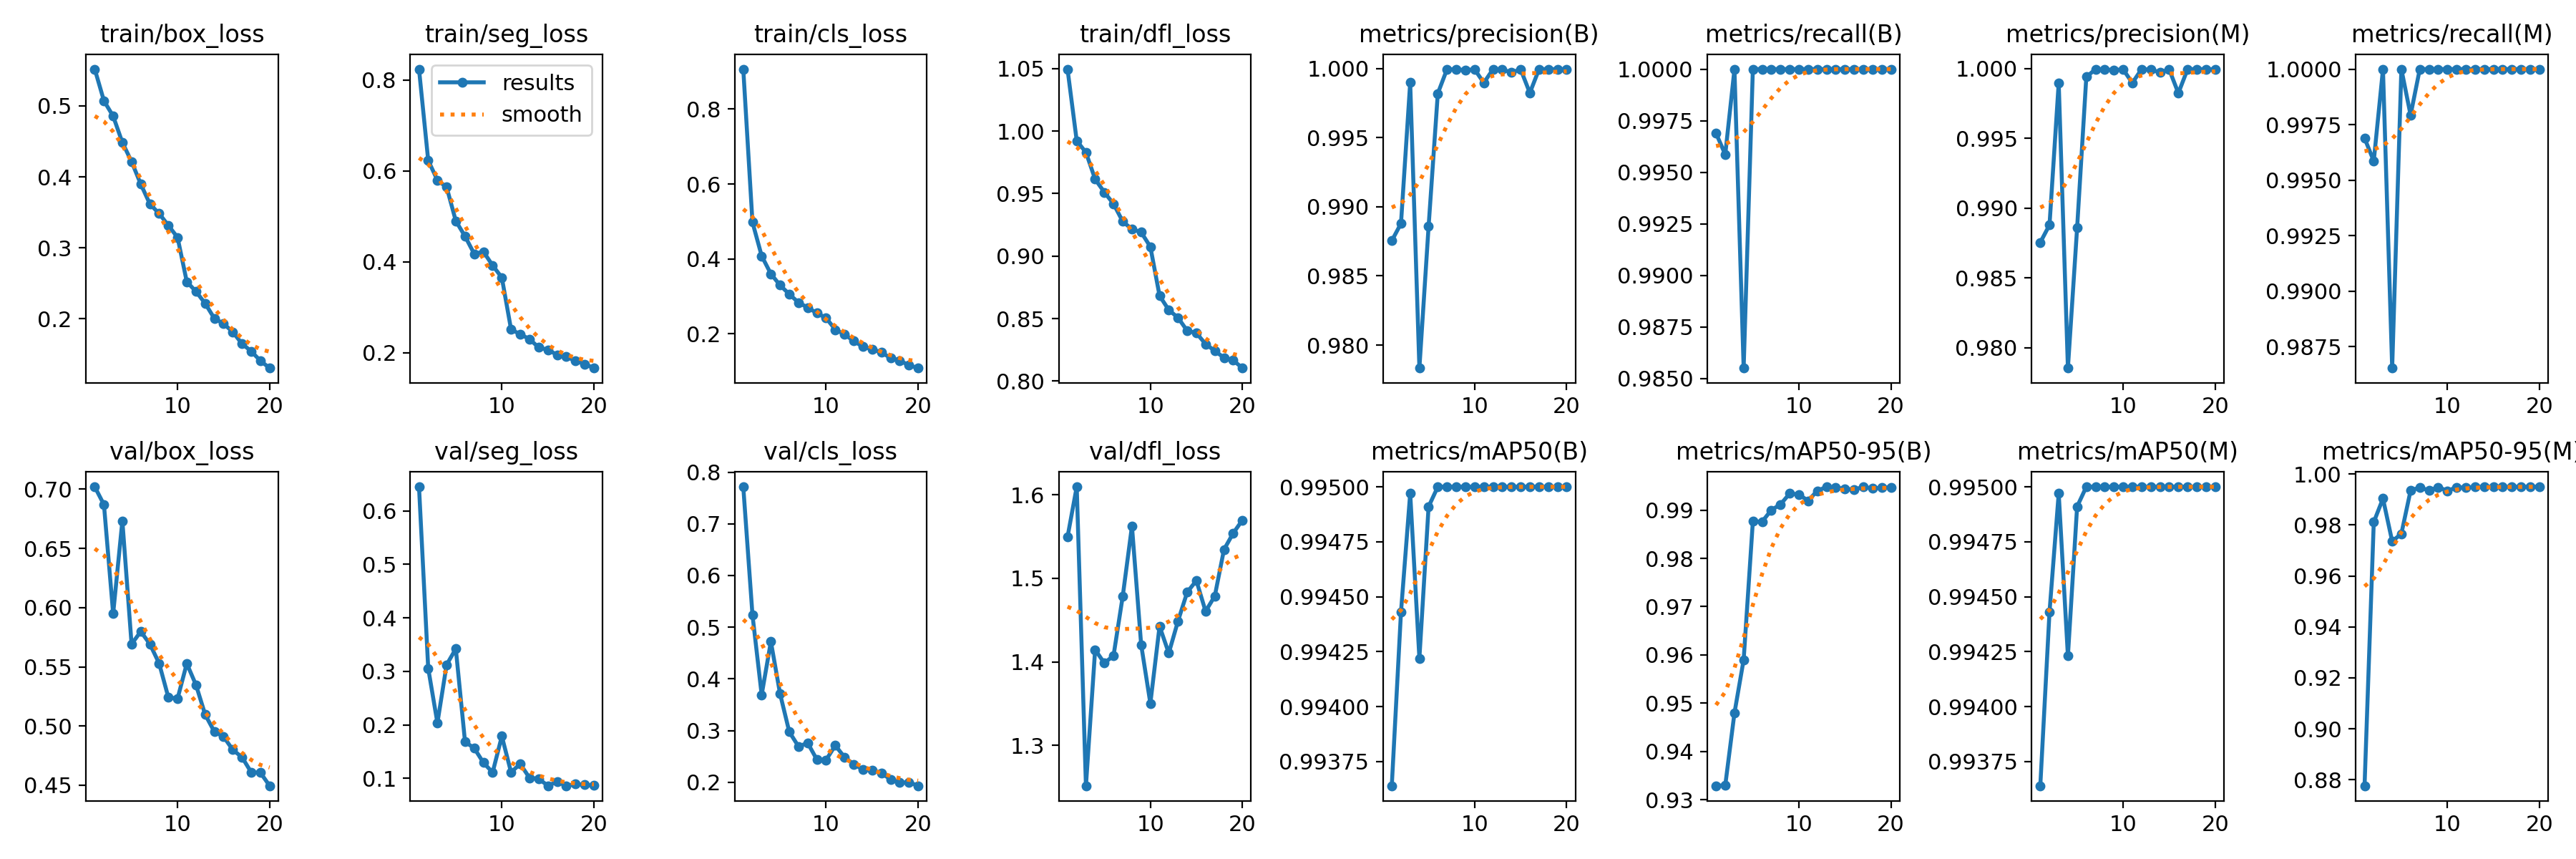

The data file committed next to this chart (first rows):
epoch, time, train/box_loss, train/seg_loss, train/cls_loss, train/dfl_loss, metrics/precision(B), metrics/recall(B), metrics/mAP50(B), metrics/mAP50-95(B), metrics/precision(M), metrics/recall(M), metrics/mAP50(M), metrics/mAP50-95(M), val/box_loss, val/seg_loss, val/cls_loss, val/dfl_loss, lr/pg0, lr/pg1, lr/pg2
1, 107, 0.552, 0.8235, 0.907, 1.05, 0.9875, 0.9969, 0.9936, 0.9329, 0.9875, 0.9969, 0.9936, 0.8776, 0.7021, 0.6448, 0.7716, 1.55, 0.0006639, 0.0006639, 0.0006639
2, 209.8, 0.5071, 0.6227, 0.4979, 0.9922, 0.9888, 0.9959, 0.9944, 0.933, 0.9888, 0.9959, 0.9944, 0.9811, 0.687, 0.3057, 0.5238, 1.61, 0.001265, 0.001265, 0.001265
3, 313.5, 0.4856, 0.5792, 0.4078, 0.9829, 0.999, 1, 0.995, 0.9479, 0.999, 1, 0.995, 0.9904, 0.5949, 0.2036, 0.369, 1.252, 0.0018, 0.0018, 0.0018
4, 418.1, 0.4484, 0.5641, 0.3599, 0.9615, 0.9783, 0.9855, 0.9942, 0.959, 0.9785, 0.9865, 0.9942, 0.9736, 0.6733, 0.3124, 0.4722, 1.415, 0.001703, 0.001703, 0.001703
5, 516.2, 0.4215, 0.4895, 0.3295, 0.951, 0.9886, 1, 0.9949, 0.9877, 0.9886, 1, 0.9949, 0.9766, 0.5692, 0.3422, 0.371, 1.398, 0.001604, 0.001604, 0.001604
6, 612.7, 0.3897, 0.456, 0.3057, 0.9417, 0.9982, 1, 0.995, 0.9876, 0.9994, 0.9979, 0.995, 0.9935, 0.5799, 0.1684, 0.2974, 1.407, 0.001505, 0.001505, 0.001505
7, 704.1, 0.3614, 0.4173, 0.2833, 0.9277, 0.9999, 1, 0.995, 0.99, 0.9999, 1, 0.995, 0.9948, 0.5691, 0.1565, 0.2693, 1.479, 0.001406, 0.001406, 0.001406
8, 800.7, 0.3481, 0.422, 0.2699, 0.9215, 0.9999, 1, 0.995, 0.9912, 0.9999, 1, 0.995, 0.9936, 0.5528, 0.1294, 0.2759, 1.563, 0.001307, 0.001307, 0.001307
9, 905, 0.3313, 0.3917, 0.2552, 0.9191, 0.9999, 1, 0.995, 0.9934, 0.9999, 1, 0.995, 0.9949, 0.5241, 0.1112, 0.2438, 1.421, 0.001208, 0.001208, 0.001208
10, 1006, 0.3144, 0.3651, 0.2421, 0.9074, 0.9999, 1, 0.995, 0.9932, 0.9999, 1, 0.995, 0.9935, 0.5233, 0.1789, 0.2432, 1.35, 0.001109, 0.001109, 0.001109
11, 1124, 0.2519, 0.2512, 0.2108, 0.8682, 0.999, 1, 0.995, 0.9919, 0.999, 1, 0.995, 0.9948, 0.5528, 0.1116, 0.2712, 1.443, 0.00101, 0.00101, 0.00101
12, 1222, 0.2383, 0.2402, 0.1987, 0.8569, 0.9999, 1, 0.995, 0.994, 0.9999, 1, 0.995, 0.9947, 0.5347, 0.1271, 0.2484, 1.41, 0.000911, 0.000911, 0.000911
13, 1320, 0.2213, 0.2301, 0.1804, 0.8507, 0.9999, 1, 0.995, 0.9948, 0.9999, 1, 0.995, 0.9949, 0.5096, 0.1012, 0.2349, 1.449, 0.000812, 0.000812, 0.000812
14, 1412, 0.2001, 0.2113, 0.1653, 0.8403, 0.9997, 1, 0.995, 0.9946, 0.9997, 1, 0.995, 0.995, 0.4952, 0.09931, 0.2249, 1.483, 0.000713, 0.000713, 0.000713
15, 1503, 0.1928, 0.2064, 0.1587, 0.8384, 0.9999, 1, 0.995, 0.9944, 0.9999, 1, 0.995, 0.995, 0.491, 0.08646, 0.2239, 1.497, 0.000614, 0.000614, 0.000614
16, 1608, 0.181, 0.1952, 0.1498, 0.8296, 0.9982, 1, 0.995, 0.9942, 0.9982, 1, 0.995, 0.995, 0.4799, 0.09403, 0.2175, 1.461, 0.000515, 0.000515, 0.000515
17, 1715, 0.1645, 0.191, 0.1356, 0.8242, 0.9999, 1, 0.995, 0.9948, 0.9999, 1, 0.995, 0.995, 0.4736, 0.08633, 0.2058, 1.479, 0.000416, 0.000416, 0.000416
18, 1828, 0.1539, 0.182, 0.1283, 0.8186, 1, 1, 0.995, 0.9945, 1, 1, 0.995, 0.995, 0.4609, 0.08934, 0.1991, 1.534, 0.000317, 0.000317, 0.000317
19, 1937, 0.1404, 0.175, 0.1158, 0.8166, 0.9999, 1, 0.995, 0.9946, 0.9999, 1, 0.995, 0.995, 0.4606, 0.088, 0.1998, 1.554, 0.000218, 0.000218, 0.000218
20, 2045, 0.1302, 0.1661, 0.1082, 0.8104, 0.9999, 1, 0.995, 0.9947, 0.9999, 1, 0.995, 0.995, 0.4495, 0.08695, 0.1932, 1.57, 0.000119, 0.000119, 0.000119
